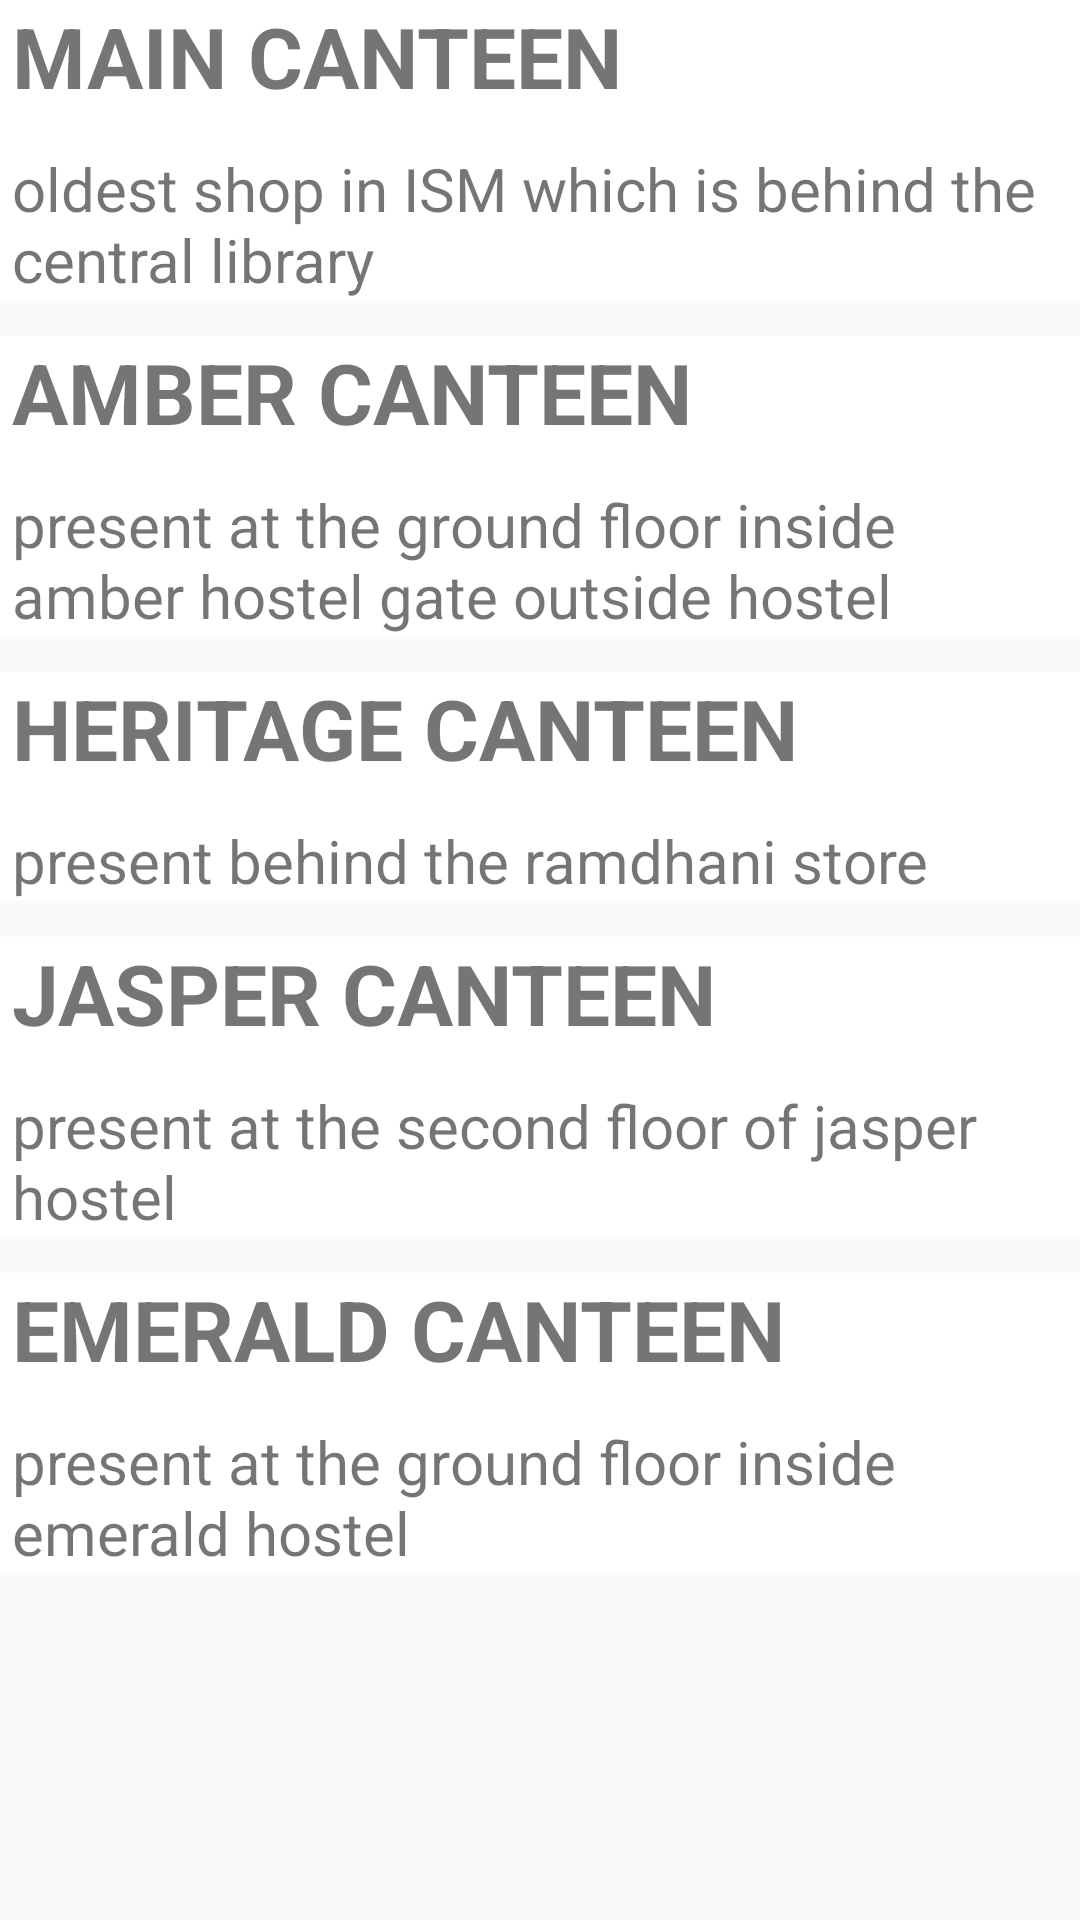

Layout XML and referenced resources for this Android screen:
<!-- AndroidManifest.xml: application theme AppTheme -->
<!-- res/layout/activity_canteen.xml -->
<?xml version="1.0" encoding="utf-8"?>
<ScrollView xmlns:android="http://schemas.android.com/apk/res/android"
    android:layout_width="match_parent"
    android:layout_height="match_parent">
    <LinearLayout
        android:layout_width="match_parent"
        android:layout_height="match_parent"
        android:orientation="vertical">

        <LinearLayout
            android:orientation="horizontal" android:layout_width="match_parent"
            android:layout_height="wrap_content"
            android:weightSum="2"
            android:baselineAligned="false"
            android:layout_marginBottom="12dp"
            android:background="@color/cardview_light_background">
            <LinearLayout
                android:layout_width="wrap_content"
                android:layout_height="match_parent"
                android:layout_weight="1"
                android:orientation="vertical">
                <TextView
                    android:layout_width="match_parent"
                    android:layout_height="wrap_content"
                    android:textSize="28dp"
                    android:textAllCaps="true"
                    android:textStyle="bold"
                    android:id="@+id/name"
                    android:text="main canteen"
                    android:layout_marginLeft="4dp">

                </TextView>


                <TextView
                    android:layout_width="match_parent"
                    android:layout_height="wrap_content"
                    android:textSize="20sp"
                    android:id="@+id/desc"
                    android:layout_marginTop="12sp"
                    android:text="oldest shop in ISM which is behind the central library"
                    android:layout_marginLeft="4dp">

                </TextView>



            </LinearLayout>
            <LinearLayout
                android:layout_width="wrap_content"
                android:layout_height="match_parent"
                android:layout_weight="1">

                <ImageView
                    android:id="@+id/profilePic"
                    android:layout_width="match_parent"
                    android:layout_height="match_parent"
                    android:src="@drawable/nopreview">

                </ImageView>

            </LinearLayout>
        </LinearLayout>

        <LinearLayout
            android:orientation="horizontal" android:layout_width="match_parent"
            android:layout_height="wrap_content"
            android:weightSum="2"
            android:baselineAligned="false"
            android:layout_marginBottom="12dp"
            android:background="@color/cardview_light_background">
            <LinearLayout
                android:layout_width="wrap_content"
                android:layout_height="match_parent"
                android:layout_weight="1"
                android:orientation="vertical">
                <TextView
                    android:layout_width="match_parent"
                    android:layout_height="wrap_content"
                    android:textSize="28dp"
                    android:textAllCaps="true"
                    android:textStyle="bold"
                    android:id="@+id/name1"
                    android:text="Amber canteen"
                    android:layout_marginLeft="4dp">

                </TextView>


                <TextView
                    android:layout_width="match_parent"
                    android:layout_height="wrap_content"
                    android:textSize="20sp"
                    android:id="@+id/desc1"
                    android:layout_marginTop="12sp"
                    android:text="present at the ground floor inside amber hostel gate outside hostel"
                    android:layout_marginLeft="4dp">

                </TextView>



            </LinearLayout>
            <LinearLayout
                android:layout_width="wrap_content"
                android:layout_height="match_parent"
                android:layout_weight="1">

                <ImageView
                    android:id="@+id/profilePic1"
                    android:layout_width="match_parent"
                    android:layout_height="match_parent"
                    android:src="@drawable/nopreview">

                </ImageView>

            </LinearLayout>
        </LinearLayout>
        <LinearLayout
            android:orientation="horizontal" android:layout_width="match_parent"
            android:layout_height="wrap_content"
            android:weightSum="2"
            android:baselineAligned="false"
            android:layout_marginBottom="12dp"
            android:background="@color/cardview_light_background">
            <LinearLayout
                android:layout_width="wrap_content"
                android:layout_height="match_parent"
                android:layout_weight="1"
                android:orientation="vertical">
                <TextView
                    android:layout_width="match_parent"
                    android:layout_height="wrap_content"
                    android:textSize="28dp"
                    android:textAllCaps="true"
                    android:textStyle="bold"
                    android:id="@+id/name2"
                    android:text="Heritage canteen"
                    android:layout_marginLeft="4dp">

                </TextView>


                <TextView
                    android:layout_width="match_parent"
                    android:layout_height="wrap_content"
                    android:textSize="20sp"
                    android:id="@+id/desc2"
                    android:layout_marginTop="12sp"
                    android:text="present behind the ramdhani store"
                    android:layout_marginLeft="4dp">

                </TextView>



            </LinearLayout>
            <LinearLayout
                android:layout_width="wrap_content"
                android:layout_height="match_parent"
                android:layout_weight="1">

                <ImageView
                    android:id="@+id/profilePic2"
                    android:layout_width="match_parent"
                    android:layout_height="match_parent"
                    android:src="@drawable/nopreview">

                </ImageView>

            </LinearLayout>
        </LinearLayout>
        <LinearLayout
            android:orientation="horizontal" android:layout_width="match_parent"
            android:layout_height="wrap_content"
            android:weightSum="2"
            android:baselineAligned="false"
            android:layout_marginBottom="12dp"
            android:background="@color/cardview_light_background">
            <LinearLayout
                android:layout_width="wrap_content"
                android:layout_height="match_parent"
                android:layout_weight="1"
                android:orientation="vertical">
                <TextView
                    android:layout_width="match_parent"
                    android:layout_height="wrap_content"
                    android:textSize="28dp"
                    android:textAllCaps="true"
                    android:textStyle="bold"
                    android:id="@+id/name3"
                    android:text="Jasper canteen"
                    android:layout_marginLeft="4dp">

                </TextView>


                <TextView
                    android:layout_width="match_parent"
                    android:layout_height="wrap_content"
                    android:textSize="20sp"
                    android:id="@+id/desc3"
                    android:layout_marginTop="12sp"
                    android:text="present at the second floor of jasper hostel"
                    android:layout_marginLeft="4dp">

                </TextView>



            </LinearLayout>
            <LinearLayout
                android:layout_width="wrap_content"
                android:layout_height="match_parent"
                android:layout_weight="1">

                <ImageView
                    android:id="@+id/profilePic3"
                    android:layout_width="match_parent"
                    android:layout_height="match_parent"
                    android:src="@drawable/nopreview">

                </ImageView>

            </LinearLayout>
        </LinearLayout>
        <LinearLayout
            android:orientation="horizontal" android:layout_width="match_parent"
            android:layout_height="wrap_content"
            android:weightSum="2"
            android:baselineAligned="false"
            android:layout_marginBottom="12dp"
            android:background="@color/cardview_light_background">
            <LinearLayout
                android:layout_width="wrap_content"
                android:layout_height="match_parent"
                android:layout_weight="1"
                android:orientation="vertical">
                <TextView
                    android:layout_width="match_parent"
                    android:layout_height="wrap_content"
                    android:textSize="28dp"
                    android:textAllCaps="true"
                    android:textStyle="bold"
                    android:id="@+id/name4"
                    android:text="emerald canteen"
                    android:layout_marginLeft="4dp">

                </TextView>


                <TextView
                    android:layout_width="match_parent"
                    android:layout_height="wrap_content"
                    android:textSize="20sp"
                    android:id="@+id/desc4"
                    android:layout_marginTop="12sp"
                    android:text="present at the ground floor inside emerald hostel"
                    android:layout_marginLeft="4dp">

                </TextView>



            </LinearLayout>
            <LinearLayout
                android:layout_width="wrap_content"
                android:layout_height="match_parent"
                android:layout_weight="1">

                <ImageView
                    android:id="@+id/profilePic3"
                    android:layout_width="match_parent"
                    android:layout_height="match_parent"
                    android:src="@drawable/nopreview">

                </ImageView>

            </LinearLayout>
        </LinearLayout>

    </LinearLayout>
</ScrollView>
<!-- resources referenced by this layout -->
<resources>
  <style name="AppTheme" parent="Theme.AppCompat.Light.DarkActionBar">
          <item name="colorPrimary">#009688</item>
          <item name="colorPrimaryDark">#00796B</item>
          <item name="colorAccent">#314ab8</item>
      </style>
</resources>
